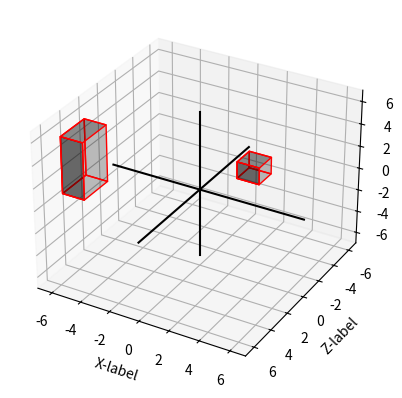

This figure's Python source: (Note: this script raises an exception after producing the figure.)
import numpy as np
import matplotlib.pyplot as plt
from mpl_toolkits.mplot3d.art3d import Poly3DCollection

class Solid:
    def __init__(self):
        pass

    def plot(self):
        pass

class Quadrilatero(Solid):

    def __init__(self, points):
        super(Quadrilatero, self).__init__()
        self.points = points

    def __repr__(self):
        return f'Quadrilateral: (centroid: {self.centroid})'

    @property
    def arestas(self):
        arestas = np.array([
            [self.points[0], self.points[1]],
            [self.points[0], self.points[2]],
            [self.points[2], self.points[3]],
            [self.points[1], self.points[3]],
            [self.points[1], self.points[5]],
            [self.points[5], self.points[7]],
            [self.points[7], self.points[3]],
            [self.points[5], self.points[4]],
            [self.points[4], self.points[6]],
            [self.points[6], self.points[7]],
            [self.points[0], self.points[4]],
            [self.points[2], self.points[6]],
        ])

        return arestas

    @property
    def faces(self):
        faces = np.array([
            [self.points[0], self.points[1], self.points[5], self.points[4]],
            [self.points[2], self.points[6], self.points[7], self.points[3]],
            [self.points[0], self.points[2], self.points[3], self.points[1]],
            [self.points[3], self.points[1], self.points[5], self.points[7]],
            [self.points[0], self.points[4], self.points[6], self.points[2]],
            [self.points[3], self.points[7], self.points[5], self.points[1]]
        ])

        return faces

    @property
    def centroid(self):
        return np.mean(self.points, axis = 0)

    @property
    def i(self):
        return self.points.min()

    @property
    def f(self):
        return self.points.max()

    def plot(self, center = True):
        # print(self)
        i = self.points.min()
        f = self.points.max()
        k = f
        axis_values = np.arange(i, k+1, 0.1)
        zeros = np.zeros(axis_values.shape)
        fig = plt.figure()
        ax = fig.add_subplot(111, projection='3d')
        ax.set_xlim3d(i, f)
        ax.set_xlabel('X-label')
        ax.set_ylim3d(f, i)
        ax.set_ylabel('Z-label')
        ax.set_zlim3d(i, f)
        ax.set_zlabel('Y-label')
        ax.add_collection3d(Poly3DCollection(self.faces, facecolors='black', linewidths=1, edgecolors='r', alpha=.25))
        ax.plot3D(axis_values, zeros, zeros, c='black')
        ax.plot3D(zeros, axis_values, zeros, c='black')
        ax.plot3D(zeros, zeros, axis_values, c='black')
        # if center:
        # 	print(self.centroid)
        plt.show()


class Piramide(Solid):

    def __init__(self, points):
        super(Piramide, self).__init__()
        self.points = points

    def __repr__(self):
        return f'Pyramid: (centroid: {self.centroid})'

    @property
    def arestas(self):
        arests = np.array([
            [self.points[0], self.points[1]],
            [self.points[1], self.points[2]],
            [self.points[2], self.points[3]],
            [self.points[3], self.points[0]],
            [self.points[0], self.points[4]],
            [self.points[1], self.points[4]],
            [self.points[2], self.points[4]],
            [self.points[3], self.points[4]]
        ])

        return arests

    @property
    def faces(self):
        faces = np.array([
            [self.points[0], self.points[1], self.points[2], self.points[3]],
            [self.points[0], self.points[1], self.points[4]],
            [self.points[1], self.points[2], self.points[4]],
            [self.points[2], self.points[3], self.points[4]],
            [self.points[3], self.points[0], self.points[4]]
        ])

        return faces

    @property
    def centroid(self):
        return np.mean(self.points, axis = 0)

    @property
    def i(self):
        return self.points.min()

    @property
    def f(self):
        return self.points.max()

    def plot(self, center = True):
        # print(self)
        i = self.points.min()
        f = self.points.max()

        k = f
        axis_values = np.arange(i, k + 1, 0.1)
        zeros = np.zeros(axis_values.shape)
        fig = plt.figure()
        ax = fig.add_subplot(111, projection='3d')
        ax.set_xlim3d(i, f)
        ax.set_xlabel('X-label')
        ax.set_ylim3d(f, i)
        ax.set_ylabel('Z-label')
        ax.set_zlim3d(i, f)
        ax.set_zlabel('Y-label')
        ax.add_collection3d(Poly3DCollection(self.faces, facecolors='black', linewidths=1, edgecolors='r', alpha=.25))
        ax.plot3D(axis_values, zeros, zeros, c='black')
        ax.plot3D(zeros, axis_values, zeros, c='black')
        ax.plot3D(zeros, zeros, axis_values, c='black')
        # if center:
        # 	print(self.centroid)
        plt.show()

class Mundo:

    def __init__(self):
        self.solids = []
        self.base_vectors = np.array([[1, 0, 0], [0, 1, 0], [0, 0, 1]])

    def add_solid(self, solid):
        self.solids.append(solid)

    @property
    def f(self):
        p = []
        for i in range(len(self.solids)):
            p += [self.solids[i].i]
            p += [self.solids[i].f]
        p = np.array(p)
        return p.max()

    @property
    def i(self):
        p = []
        for i in range(len(self.solids)):
            p += [self.solids[i].i]
            p += [self.solids[i].f]
        p = np.array(p)
        return p.min()

    @property
    def center(self):
        at = np.array([0, 0, 0], dtype=np.float32)
        # for s in self.solids:
        # 	at += s.centroid

        at = self.solids[0].centroid + self.solids[2].centroid

        # return at / len(self.solids)
        return at / 2

    def plot(self):
        self.solids[0].points = self.solids[0].points + [2,-3, 0]
        self.solids[2].points = self.solids[2].points + [5,-2, 0]

        self.solids[1].points = self.solids[1].points + [-6,3,1]
        self.solids[3].points = self.solids[3].points + [-2,3,1]

        axis_values = np.arange(int(self.i), int(self.f) + 1, 0.1)
        fig = plt.figure()
        ax = fig.add_subplot(111, projection='3d')
        ax.set_xlim3d(int(self.i-1), int(self.f+1))
        ax.set_xlabel('X-label')
        ax.set_ylim3d(int(self.f+1), int(self.i-1))
        ax.set_ylabel('Z-label')
        ax.set_zlim3d(int(self.i-1), int(self.f+1))
        ax.set_zlabel('Y-label')

        ax.plot3D(self.base_vectors[0][0] * axis_values,
                  self.base_vectors[0][1] * axis_values,
                  self.base_vectors[0][2] * axis_values, c='black')
        ax.plot3D(self.base_vectors[1][0] * axis_values,
                  self.base_vectors[1][1] * axis_values,
                  self.base_vectors[1][2] * axis_values, c='black')
        ax.plot3D(self.base_vectors[2][0] * axis_values,
                  self.base_vectors[2][1] * axis_values,
                  self.base_vectors[2][2] * axis_values, c='black')

        for i in range(len(self.solids)):
            ax.add_collection3d(
                Poly3DCollection(self.solids[i].faces, facecolors='black',
                                 linewidths=1, edgecolors='r', alpha=.25))

        plt.show()

if __name__ == '__main__':
    center = [0,0,0]
    a = 1.5
    dx = dy = dz = a/2

    cube = np.array([
		[-dx, 0, -dz],
		[-dx, 0, dz],
		[-dx, 2*dy, -dz],
		[-dx, 2*dy, dz],
		[dx, 0, -dz],
		[dx, 0, dz],
		[dx, 2*dy, -dz],
		[dx, 2*dy, dz]
	])
    cube[:,[1, 2]] = cube[:,[2, 1]]
    cube = Quadrilatero(cube)

    x = 1.5
    y = 5.0
    z = 2.5

    paral = np.array([
		[0, 0, 0],
		[0, 0, z],
		[0, y, 0],
		[0, y, z],
		[x, 0, 0],
		[x, 0, z],
		[x, y, 0],
		[x, y, z]
	])

    paral[:, [1, 2]] = paral[:, [2, 1]]
    paral = Quadrilatero(paral)

    pyr = np.array([
		[-1,0,1],
		[1,0,1],
		[1, 0, -1],
		[-1, 0, -1],
		[0,3,0]
	])
    pyr[:, [1,2]] = pyr[:, [2,1]]
    pyr = Piramide(pyr)

    k1 = 3.0
    k2 = 1.3
    h = 2.5
    trunk = np.array([
		[-k1/2, 0, -k1/2],
		[-k1/2, 0, k1/2],
		[-k2/2, h, -k2/2],
		[-k2/2, h, k2/2],

		[k1/2, 0, -k1/2],
		[k1/2, 0, k1/2],
		[k2/2, h, -k2/2],
		[k2/2, h, k2/2],
	])

    trunk[:, [1,2]] = trunk[:, [2,1]]
    trunk = Quadrilatero(trunk)

    mundo = Mundo()
    mundo.add_solid(cube)
    mundo.add_solid(paral)
    mundo.add_solid(pyr)
    mundo.add_solid(trunk)
    mundo.plot()